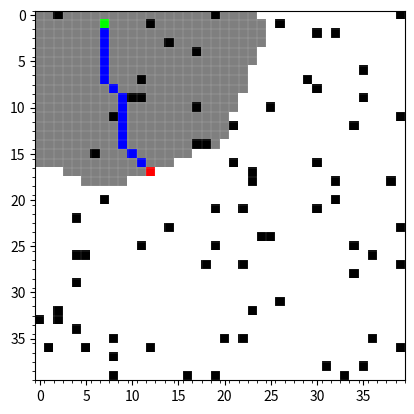

This chart was generated by the following Python code:
from random import uniform
import numpy as np
import matplotlib.pyplot as plt
import math

class Graph():
    def __init__(self, map_dim, obstacle_intensity):
        # store map dimension and obstacle intensity
        self.map_dim = map_dim
        self.obstacle_intensity = obstacle_intensity
        
        # create create the map with random obstacles
        self.map = np.array([[np.array([1.,1.,1.]) if uniform(0, 1) >= self.obstacle_intensity else np.array([0.,0.,0.]) for i in range(self.map_dim)] for j in range(self.map_dim)])
        
        # randomly select initial and goal positions
        self.goal_position = [int(uniform(0, self.map_dim-1)) , int(uniform(0, self.map_dim-1))]
        self.initial_position = [int(uniform(0, self.map_dim-1)) , int(uniform(0, self.map_dim-1))]

    def draw_map(self, pathsol, visited_nodes):
        """
        Draws the map with the resultant path.
        
        Input: 
        pathsol: Path resulting from the Dijkstra function.
        """

        # draw visited nodes in gray
        for i in visited_nodes[:-2]:
            self.map[i.position[0],i.position[1],0] = 0.5
            self.map[i.position[0],i.position[1],1] = 0.5
            self.map[i.position[0],i.position[1],2] = 0.5


        # draw path in blue on map
        for i in pathsol[1:-1]:
            self.map[i.position[0],i.position[1],0] = 0
            self.map[i.position[0],i.position[1],1] = 0
            self.map[i.position[0],i.position[1],2] = 1

        # make goal position red on map
        self.map[self.goal_position[0],self.goal_position[1],0] = 1
        self.map[self.goal_position[0],self.goal_position[1],1] = 0
        self.map[self.goal_position[0],self.goal_position[1],2] = 0

        # make initial position green on map
        self.map[self.initial_position[0],self.initial_position[1],0] = 0
        self.map[self.initial_position[0],self.initial_position[1],1] = 1
        self.map[self.initial_position[0],self.initial_position[1],2] = 0

        # plot the map
        map2 = np.flipud(np.transpose(self.map,(1,0,2)))
        plt.imshow(map2,cmap='gray',vmin=0, vmax=1)  # grayscale: gray / rgb: brg

        ax = plt.gca()
        ax.set_xticks(np.arange(-.5, self.map_dim, 1), minor=True)
        ax.set_yticks(np.arange(-.5, self.map_dim, 1), minor=True)
        ax.grid(which='minor', color='w', linestyle='-', linewidth=0.1)

        plt.show()

class node():
    nodes_lst = [] # list of all created nodes
    def __init__(self, position, graph, cost = 0):
        self.position = position
        self.neighbours = []
        self.parent = None
        self.cost = cost
        self.graph = graph

        # add the created instance to the list of all nodes
        node.nodes_lst.append(self)

    # Represent the node as a string: "Node [ x , y]"
    def __repr__(self):
        return f'Node {self.position}'

    def get_neighbours(self):
        """
        Gets the neighbour of a node object.
        """
        for i in range(0,3):
            for j in range(0,3):
                # check if the neighbouring node to be created is inside the map boundary
                if self.position[0]+i-1 >= 0 and self.position[0]+i-1 <= self.graph.map_dim-1 and self.position[1]+j-1 >= 0 and self.position[1]+j-1 <= self.graph.map_dim-1:

                    # check if the neighbouring node already exists
                    node_already_exists = 0
                    for every_node in node.nodes_lst:
                        if every_node.position == [self.position[0]+i-1,self.position[1]+j-1]:
                            node_already_exists = 1
                            self.neighbours.append( every_node )
                            break

                    # only consider creating a node if it does not exist
                    if node_already_exists == 0:
                        # checks if the considered neighbouring node position is same as its parent position or is an obstacle
                        if (i==1 and j==1) or (self.graph.map[self.position[0]+i-1, self.position[1]+j-1, :] == 0.).all():
                            # if yes, pass
                            pass
                        else:
                            # else, create neighbouring node
                            self.neighbours.append( node([self.position[0]+i-1,self.position[1]+j-1], self.graph, 1000) )
        



def Dijkstra(graph):
    """
    Implements the Dijkstra algorithm (finds the shortest path connecting an initial position to a goal position on a map).
    
    Input:
    graph: A graph instance that has the considered map, initial position, and goal position as attributes.
    
    Output:
    pathsol: Optimal path connecting the initial position to the goal position.
    closed_lst: A list of all visited nodes
    """
    
    def dist(lst1,lst2):
        """
        Computes the eulidean distance between two points
        
        Inputs:
        lst1: First point [x1 , y1]
        lst2: Second point [x2 , y2]
        
        Output:
        dist: Euclidean distance
        """

        dist = math.sqrt( (lst1[0]-lst2[0])**2 + (lst1[1]-lst2[1])**2 )
        return dist

    closed_list = []
    open_list = [node(graph.initial_position, graph)]

    while(len(open_list) > 0):

        least_cost = 10000
        for i in open_list:
            if i.cost < least_cost:
                least_cost = i.cost
                least_node = open_list.index(i)
        current_node = open_list[least_node]
        
        # if current_node is the goal node, extract and return path
        if current_node.position == graph.goal_position:
            path = [current_node]

            while (current_node.parent is not None):
                path.insert(0,current_node.parent)
                current_node = current_node.parent
            return path , closed_list

        else:
            if current_node.neighbours == []:
                current_node.get_neighbours()

            for i in current_node.neighbours:
                neighbour_cost = current_node.cost + dist(current_node.position, i.position)
                
                if i in open_list:
                    if i.cost <= neighbour_cost:
                        pass
                    else:
                        i.cost = neighbour_cost
                        i.parent = current_node
                
                elif i in closed_list:
                    if i.cost <= neighbour_cost:
                        pass
                    else:
                        ind = closed_list.index(i)
                        to_be_added_to_open = closed_list.pop(ind)
                        if to_be_added_to_open not in open_list:
                            open_list.append(to_be_added_to_open)
                        i.cost = neighbour_cost
                        i.parent = current_node

                else:
                    if i not in open_list:
                        open_list.append(i)
                    i.cost = neighbour_cost
                    i.parent = current_node
            
            to_be_added_to_closed = open_list.pop(open_list.index(current_node))
            if to_be_added_to_closed not in closed_list:
                closed_list.append(to_be_added_to_closed)


def main():
    # Define the dimension of the map
    map_dim = 40
    # Define the intensity percentage of the map obstacles
    obstacle_intensity = 0.05

    # Create graph
    graph = Graph(map_dim, obstacle_intensity)

    # Find optimal path
    pathsol , visited_nodes = Dijkstra(graph)
    print(f'The path is: {pathsol}')
    
    # Visualize solution
    graph.draw_map(pathsol, visited_nodes)

if __name__ == '__main__':
    main()
